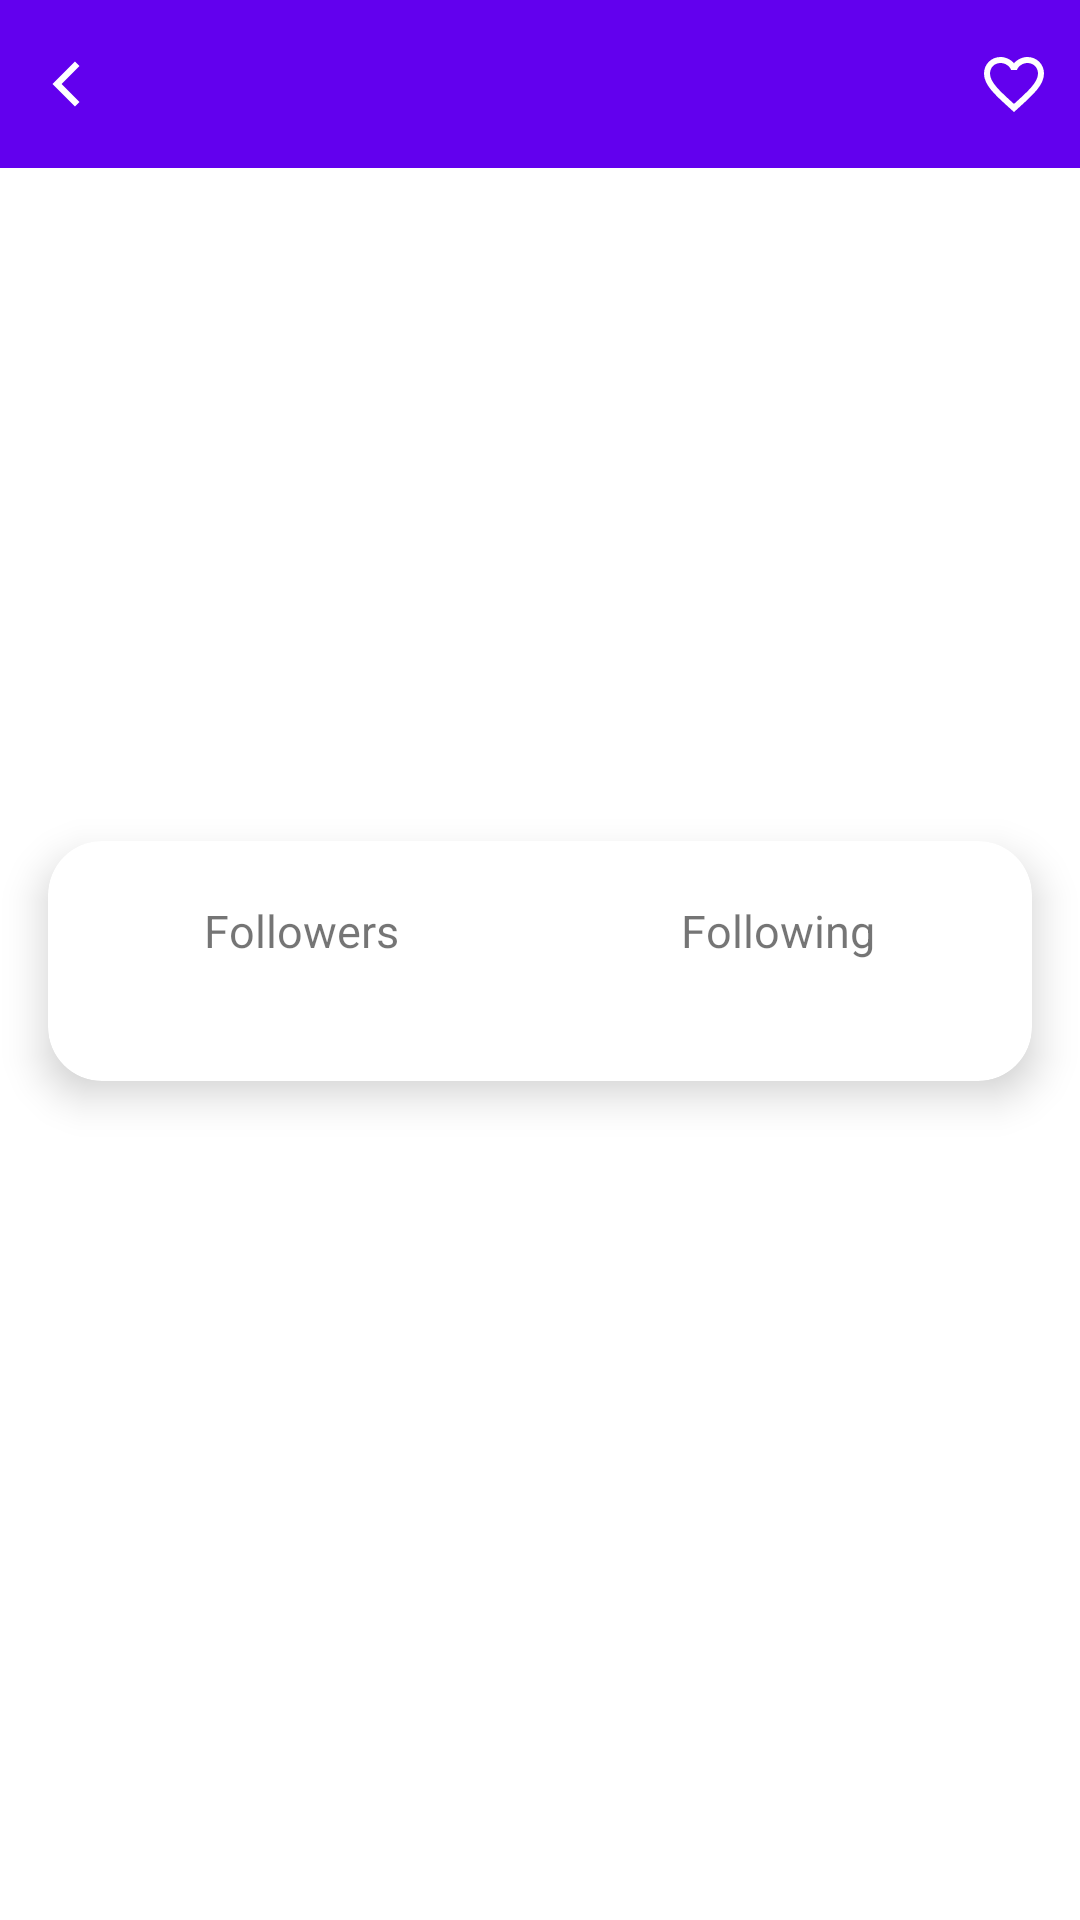

Write the Android layout XML for this screen, with the resource values it uses.
<!-- AndroidManifest.xml: application theme Theme.ImamsTakeHome.NoActionBar -->
<!-- res/layout/activity_user_detail.xml -->
<?xml version="1.0" encoding="utf-8"?>
<layout
    xmlns:android="http://schemas.android.com/apk/res/android"
    xmlns:app="http://schemas.android.com/apk/res-auto"
    xmlns:tools="http://schemas.android.com/tools">

    <androidx.constraintlayout.widget.ConstraintLayout
        android:layout_width="match_parent"
        android:layout_height="match_parent">

        <androidx.constraintlayout.widget.ConstraintLayout
            android:id="@+id/toolbar"
            android:layout_width="match_parent"
            android:layout_height="?android:attr/actionBarSize"
            android:background="@color/purple_500"
            app:layout_constraintEnd_toEndOf="parent"
            app:layout_constraintStart_toStartOf="parent"
            app:layout_constraintTop_toTopOf="parent">

            <ImageView
                android:id="@+id/toolbar_start"
                android:layout_width="24dp"
                android:layout_height="24dp"
                android:layout_marginHorizontal="10dp"
                android:src="@drawable/ic_back"
                app:layout_constraintBottom_toBottomOf="parent"
                app:layout_constraintStart_toStartOf="parent"
                app:layout_constraintTop_toTopOf="parent"/>

            <androidx.appcompat.widget.AppCompatTextView
                android:id="@+id/toolbar_title"
                android:layout_width="wrap_content"
                android:layout_height="wrap_content"
                android:textSize="18sp"
                android:layout_marginHorizontal="10dp"
                android:textColor="@color/white"
                app:layout_constraintBottom_toBottomOf="parent"
                app:layout_constraintEnd_toStartOf="@id/toolbar_end"
                app:layout_constraintStart_toEndOf="@id/toolbar_start"
                app:layout_constraintTop_toTopOf="parent"
                tools:text="@user_name"/>

            <ImageView
                android:id="@+id/toolbar_end"
                android:layout_width="24dp"
                android:layout_height="24dp"
                android:layout_marginHorizontal="10dp"
                android:src="@drawable/ic_unfavorite"
                app:layout_constraintBottom_toBottomOf="parent"
                app:layout_constraintEnd_toEndOf="parent"
                app:layout_constraintTop_toTopOf="parent"/>

        </androidx.constraintlayout.widget.ConstraintLayout>

        <LinearLayout
            android:layout_width="match_parent"
            android:layout_height="wrap_content"
            android:layout_gravity="center"
            android:gravity="center"
            android:orientation="vertical"
            app:layout_constraintEnd_toEndOf="parent"
            app:layout_constraintStart_toStartOf="parent"
            app:layout_constraintTop_toBottomOf="@id/toolbar">

            <androidx.appcompat.widget.AppCompatImageView
                android:id="@+id/iv_user"
                android:layout_width="115dp"
                android:layout_height="115dp"
                android:layout_margin="20dp"
                tools:src="@drawable/ic_profile_user"
                tools:targetApi="lollipop" />

            <androidx.appcompat.widget.AppCompatTextView
                android:id="@+id/tv_username"
                android:layout_width="wrap_content"
                android:layout_height="wrap_content"
                android:layout_marginTop="10dp"
                android:layout_marginBottom="8dp"
                android:textSize="18sp"
                tools:text="username"/>

            <androidx.appcompat.widget.AppCompatTextView
                android:id="@+id/tv_bio"
                android:layout_width="wrap_content"
                android:layout_height="wrap_content"
                android:layout_marginLeft="16dp"
                android:layout_marginRight="16dp"
                android:layout_marginBottom="8dp"
                android:textSize="14sp"
                tools:text="Biography" />

            <androidx.cardview.widget.CardView
                android:layout_width="match_parent"
                android:layout_height="80dp"
                android:layout_marginLeft="16dp"
                android:layout_marginRight="16dp"
                android:layout_marginBottom="20dp"
                app:cardCornerRadius="18dp"
                app:cardElevation="8dp">

                <LinearLayout
                    android:layout_width="match_parent"
                    android:layout_height="match_parent"
                    android:gravity="center"
                    android:orientation="horizontal"
                    android:padding="5dp">

                    <LinearLayout
                        android:layout_width="0dp"
                        android:layout_height="wrap_content"
                        android:layout_weight="1"
                        android:gravity="center"
                        android:orientation="vertical">

                        <androidx.appcompat.widget.AppCompatTextView
                            android:layout_width="wrap_content"
                            android:layout_height="wrap_content"
                            android:text="Followers"
                            android:textSize="15sp"/>

                        <androidx.appcompat.widget.AppCompatTextView
                            android:id="@+id/tv_followers"
                            android:layout_width="wrap_content"
                            android:layout_height="wrap_content"
                            android:textSize="15sp"
                            android:textStyle="bold"/>

                    </LinearLayout>

                    <LinearLayout
                        android:layout_width="0dp"
                        android:layout_height="wrap_content"
                        android:layout_weight="1"
                        android:gravity="center"
                        android:orientation="vertical">

                        <androidx.appcompat.widget.AppCompatTextView
                            android:layout_width="wrap_content"
                            android:layout_height="wrap_content"
                            android:text="Following"
                            android:textSize="15sp"
                            tools:ignore="HardcodedText" />

                        <androidx.appcompat.widget.AppCompatTextView
                            android:id="@+id/tv_following"
                            android:layout_width="wrap_content"
                            android:layout_height="wrap_content"
                            android:textSize="15sp"
                            android:textStyle="bold"
                            tools:ignore="HardcodedText" />
                    </LinearLayout>

                </LinearLayout>

            </androidx.cardview.widget.CardView>

            <androidx.appcompat.widget.AppCompatTextView
                android:id="@+id/tv_full_response"
                android:layout_width="match_parent"
                android:layout_height="wrap_content"
                android:maxLines="25"
                android:textSize="15sp"
                android:padding="10dp" />

        </LinearLayout>

    </androidx.constraintlayout.widget.ConstraintLayout>

</layout>
<!-- resources referenced by this layout -->
<resources>
  <!-- drawable ic_back (drawable) -->
  <vector xmlns:android="http://schemas.android.com/apk/res/android" xmlns:aapt="http://schemas.android.com/aapt"
      android:viewportWidth="512"
      android:viewportHeight="512"
      android:width="512dp"
      android:height="512dp">
      <path
          android:pathData="M352 128.4L319.7 96 160 256 160 256 160 256 319.7 416 352 383.6 224.7 256Z"
          android:fillColor="#ffffff" />
  </vector>
  <!-- drawable ic_profile_user (drawable) -->
  <vector xmlns:android="http://schemas.android.com/apk/res/android" xmlns:aapt="http://schemas.android.com/aapt"
      android:viewportWidth="600"
      android:viewportHeight="600"
      android:width="600dp"
      android:height="600dp">
      <path
          android:pathData="M580 300A280 280 0 0 1 20 300A280 280 0 0 1 580 300Z"
          android:fillColor="#000000" />
      <path
          android:pathData="M400 230A100 100 0 0 1 200 230A100 100 0 0 1 400 230Z"
          android:fillColor="#FFFFFF" />
      <group>
          <clip-path
              android:pathData="M550 300A250 250 0 0 1 50 300A250 250 0 0 1 550 300Z" />
          <path
              android:pathData="M490 550A190 190 0 0 1 110 550A190 190 0 0 1 490 550Z"
              android:fillColor="#FFFFFF" />
      </group>
  </vector>
  <!-- drawable ic_unfavorite (drawable) -->
  <vector
      xmlns:android="http://schemas.android.com/apk/res/android"
      android:height="24dp"
      android:tint="#FFFFFF"
      android:viewportHeight="24"
      android:viewportWidth="24"
      android:width="24dp">
      <path
          android:fillColor="#FFFFFF"
          android:pathData="M16.5,3c-1.74,0 -3.41,0.81 -4.5,2.09C10.91,3.81 9.24,3 7.5,3 4.42,3 2,5.42 2,8.5c0,3.78 3.4,6.86 8.55,11.54L12,21.35l1.45,-1.32C18.6,15.36 22,12.28 22,8.5 22,5.42 19.58,3 16.5,3zM12.1,18.55l-0.1,0.1 -0.1,-0.1C7.14,14.24 4,11.39 4,8.5 4,6.5 5.5,5 7.5,5c1.54,0 3.04,0.99 3.57,2.36h1.87C13.46,5.99 14.96,5 16.5,5c2,0 3.5,1.5 3.5,3.5 0,2.89 -3.14,5.74 -7.9,10.05z"/>
  </vector>
  <style name="Theme.ImamsTakeHome.NoActionBar" parent="Theme.ImamsTakeHome">
          <item name="windowActionBar">false</item>
          <item name="windowNoTitle">true</item>
          <item name="android:windowFullscreen">true</item>
      </style>
  <style name="Theme.ImamsTakeHome" parent="Theme.MaterialComponents.DayNight.DarkActionBar">
          
          <item name="colorPrimary">@color/purple_500</item>
          <item name="colorPrimaryVariant">@color/purple_700</item>
          <item name="colorOnPrimary">@color/white</item>
          
          <item name="colorSecondary">@color/teal_200</item>
          <item name="colorSecondaryVariant">@color/teal_700</item>
          <item name="colorOnSecondary">@color/black</item>
          
          <item name="android:statusBarColor" tools:targetApi="l">?attr/colorPrimaryVariant</item>
          
      </style>
  <!-- not gathered from this repository: default colours our renderer supplied (Android Studio template values) -->
  <color name="purple_500">#FF6200EE</color>
  <color name="purple_700">#FF3700B3</color>
  <color name="teal_200">#FF03DAC5</color>
  <color name="teal_700">#FF018786</color>
  <color name="black">#FF000000</color>
  <color name="white">#FFFFFFFF</color>
</resources>
